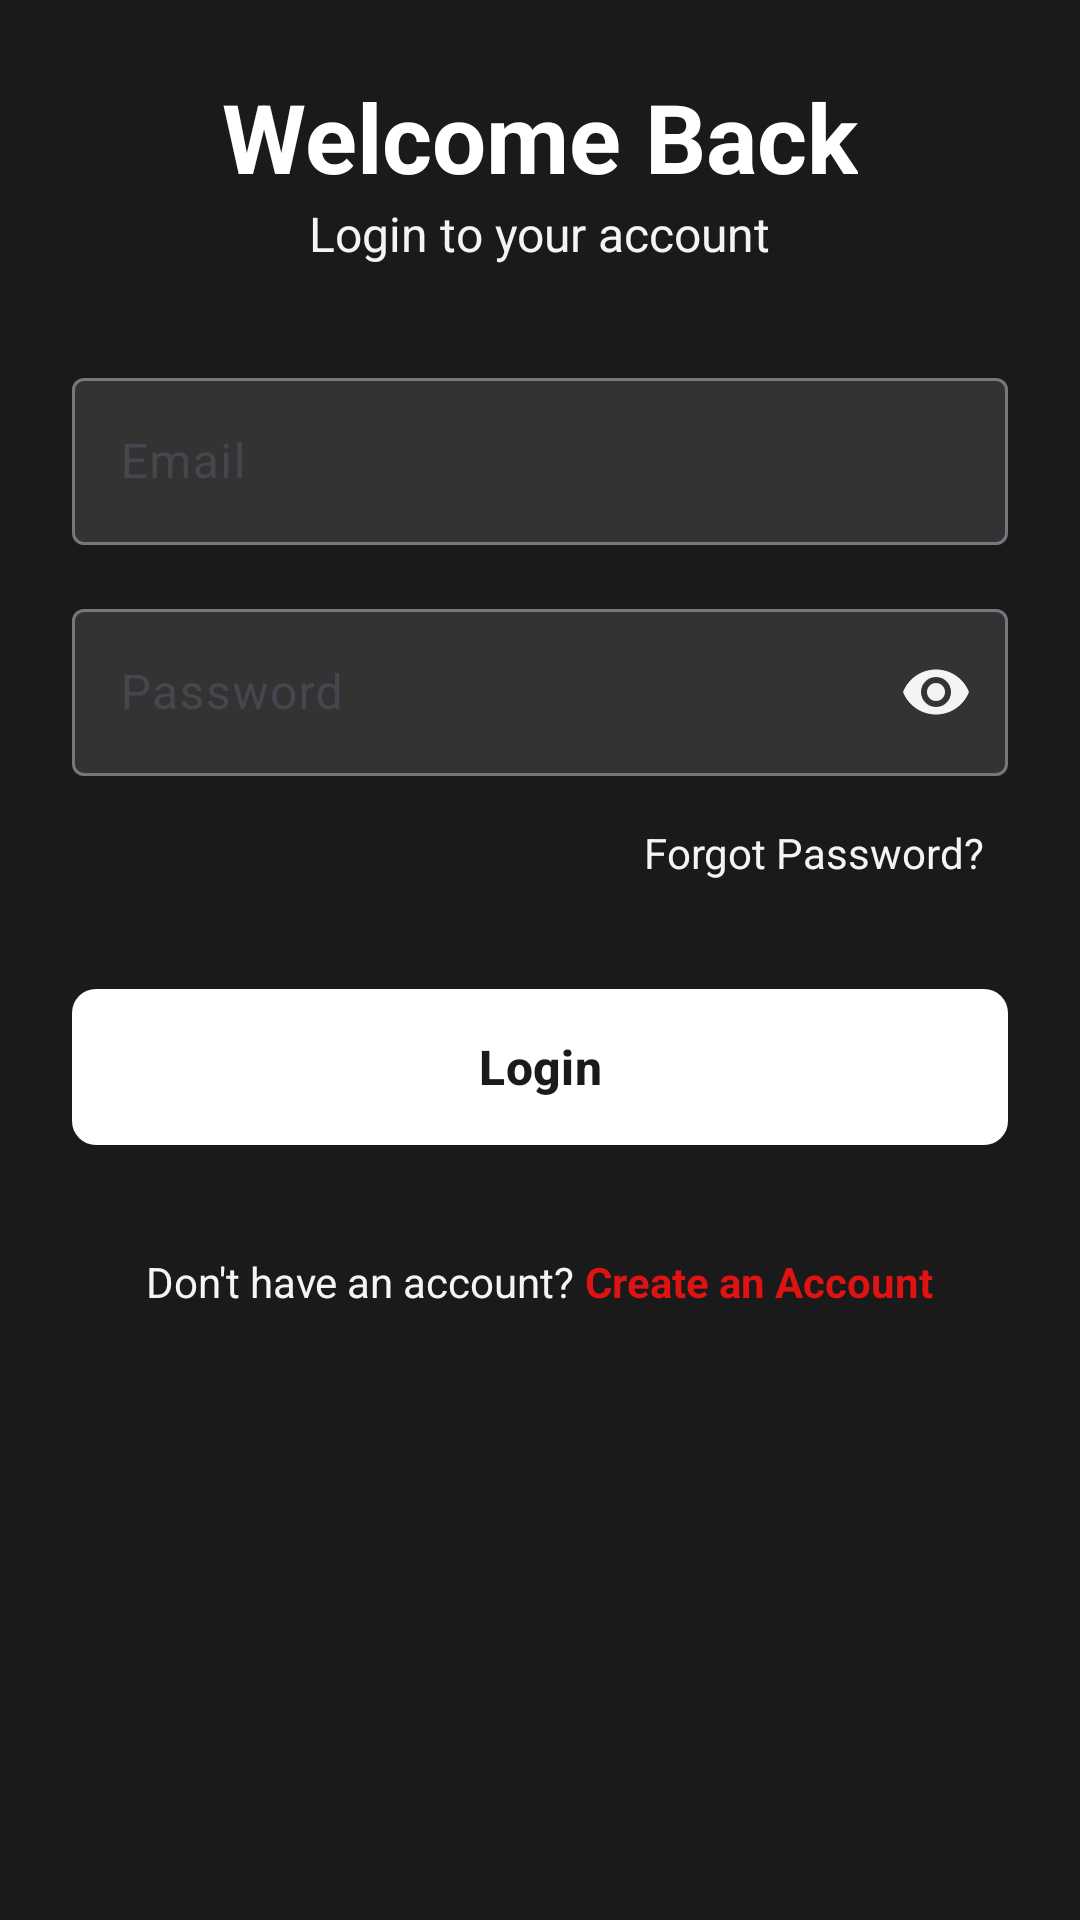

Layout XML and referenced resources for this Android screen:
<!-- AndroidManifest.xml: application theme Theme.TheRedxLMS -->
<!-- res/layout/activity_login.xml -->
<?xml version="1.0" encoding="utf-8"?>
<ScrollView xmlns:android="http://schemas.android.com/apk/res/android"
    xmlns:app="http://schemas.android.com/apk/res-auto"
    xmlns:tools="http://schemas.android.com/tools"
    android:layout_width="match_parent"
    android:layout_height="match_parent"
    android:background="#1A1A1A"
    android:fillViewport="true"
    tools:context=".LoginActivity">

    <LinearLayout
        android:layout_width="match_parent"
        android:layout_height="wrap_content"
        android:orientation="vertical"
        android:padding="24dp">

        <TextView
            android:layout_width="wrap_content"
            android:layout_height="wrap_content"
            android:layout_gravity="center"
            android:text="Welcome Back"
            android:textColor="#FFFFFF"
            android:textSize="32sp"
            android:textStyle="bold" />

        <TextView
            android:layout_width="wrap_content"
            android:layout_height="wrap_content"
            android:layout_gravity="center"
            android:layout_marginBottom="32dp"
            android:text="Login to your account"
            android:textColor="#F4F4F4"
            android:textSize="16sp" />

        
        <com.google.android.material.textfield.TextInputLayout
            android:layout_width="match_parent"
            android:layout_height="wrap_content"
            android:hint="Email"
            app:boxBackgroundColor="#333333"
            app:hintTextColor="#F4F4F4">

            <com.google.android.material.textfield.TextInputEditText
                android:id="@+id/et_email"
                android:layout_width="match_parent"
                android:layout_height="wrap_content"
                android:inputType="textEmailAddress"
                android:textColor="#FFFFFF" />
        </com.google.android.material.textfield.TextInputLayout>

        
        <com.google.android.material.textfield.TextInputLayout
            android:layout_width="match_parent"
            android:layout_height="wrap_content"
            android:layout_marginTop="16dp"
            android:hint="Password"
            app:boxBackgroundColor="#333333"
            app:hintTextColor="#F4F4F4"
            app:passwordToggleEnabled="true"
            app:passwordToggleTint="#F4F4F4">

            <com.google.android.material.textfield.TextInputEditText
                android:id="@+id/et_password"
                android:layout_width="match_parent"
                android:layout_height="wrap_content"
                android:inputType="textPassword"
                android:textColor="#FFFFFF" />
        </com.google.android.material.textfield.TextInputLayout>

        
        <TextView
            android:id="@+id/tv_forgot_password"
            android:layout_width="wrap_content"
            android:layout_height="wrap_content"
            android:layout_gravity="end"
            android:layout_marginTop="8dp"
            android:padding="8dp"
            android:text="Forgot Password?"
            android:textColor="#F4F4F4" />

        
        <com.google.android.material.button.MaterialButton
            android:id="@+id/btn_login"
            android:layout_width="match_parent"
            android:layout_height="60dp"
            android:layout_marginTop="24dp"
            android:text="Login"
            android:textColor="#1A1A1A"
            android:textSize="16sp"
            android:textStyle="bold"
            app:backgroundTint="#FFFFFF"
            app:cornerRadius="8dp" />

        
        <LinearLayout
            android:layout_width="wrap_content"
            android:layout_height="wrap_content"
            android:layout_gravity="center_horizontal"
            android:layout_marginTop="32dp"
            android:orientation="horizontal">

            <TextView
                android:layout_width="wrap_content"
                android:layout_height="wrap_content"
                android:text="Don't have an account? "
                android:textColor="#F4F4F4" />

            <TextView
                android:id="@+id/tv_create_account"
                android:layout_width="wrap_content"
                android:layout_height="wrap_content"
                android:text="Create an Account"
                android:textColor="#E01313"
                android:textStyle="bold" />
        </LinearLayout>
    </LinearLayout>
</ScrollView>
<!-- resources referenced by this layout -->
<resources>
  <style name="Theme.TheRedxLMS" parent="Theme.Material3.DayNight.NoActionBar">
          
      </style>
</resources>
